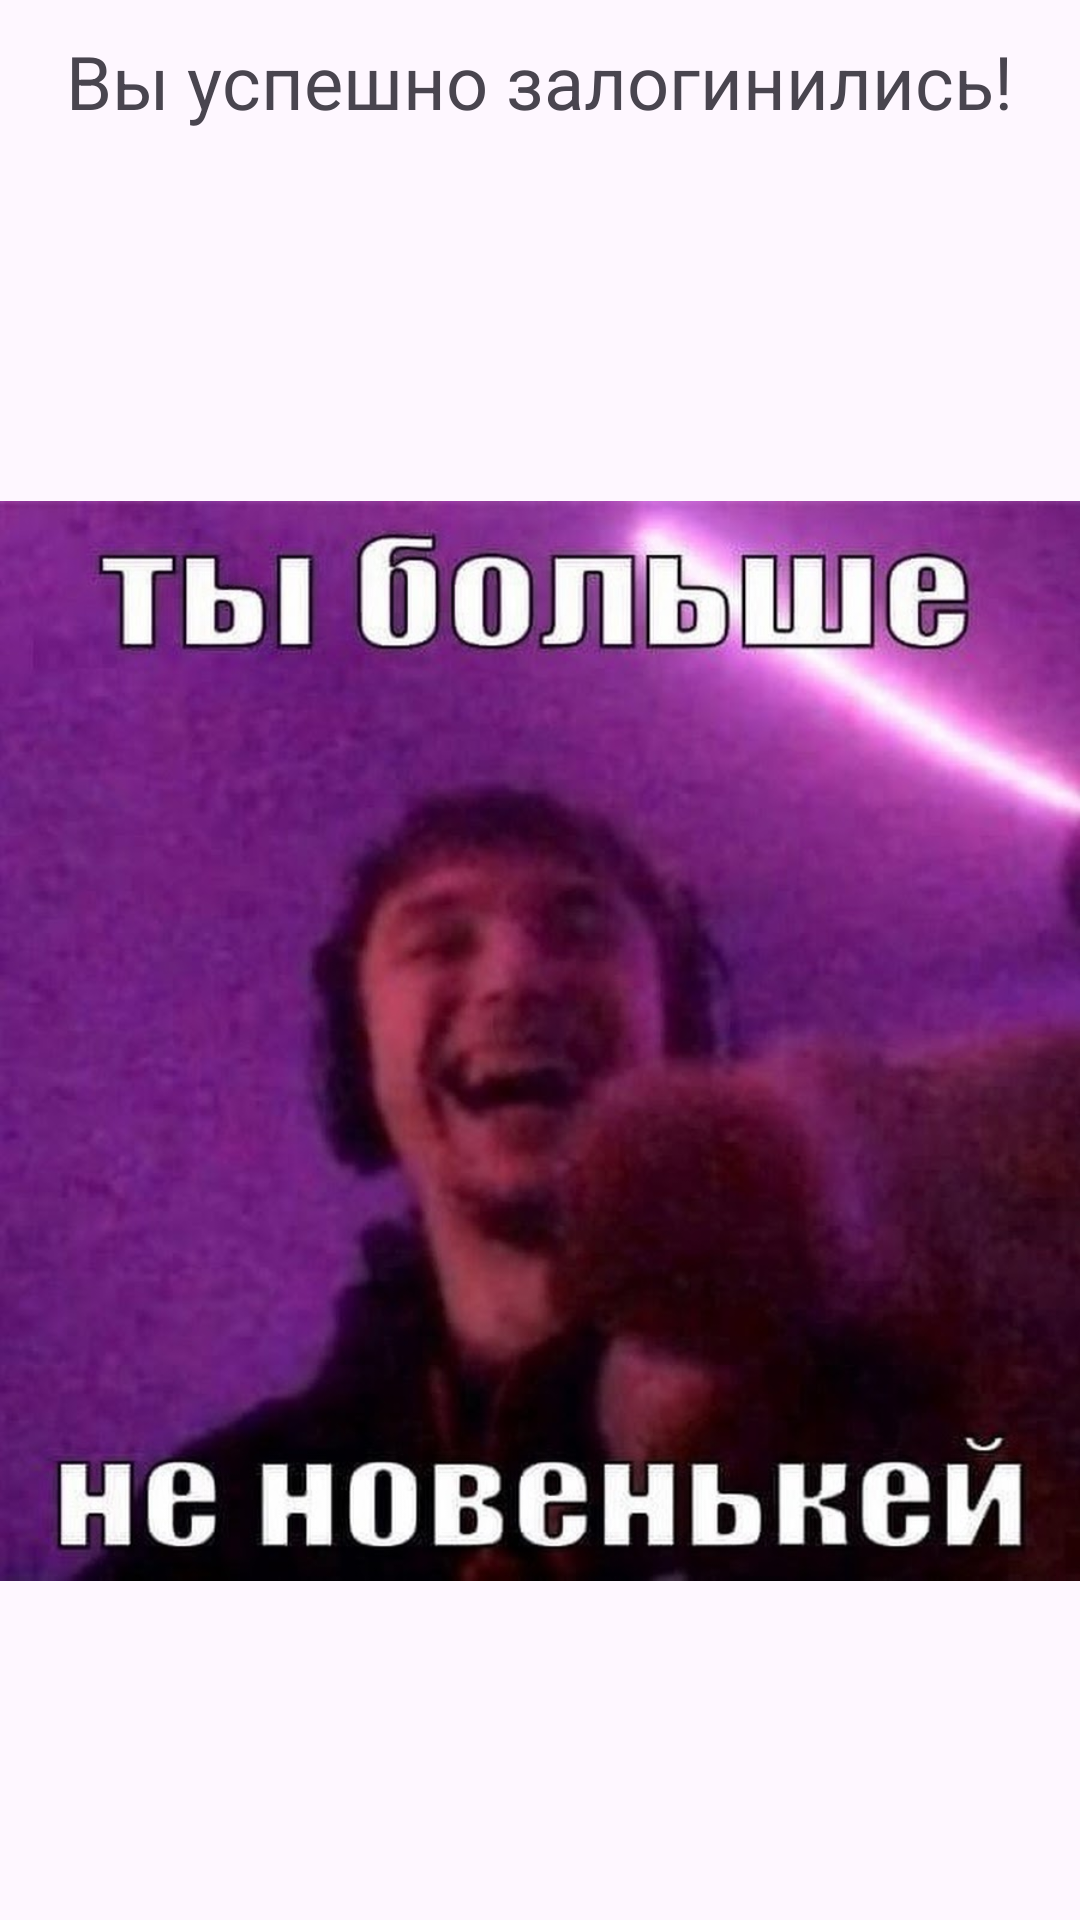

Produce the Android XML layout that renders to this screen, including the resource entries it uses.
<!-- AndroidManifest.xml: application theme Theme.MyApplicationss -->
<!-- res/layout/activity_second.xml -->
<?xml version="1.0" encoding="utf-8"?>
<LinearLayout
    xmlns:android="http://schemas.android.com/apk/res/android"
    xmlns:app="http://schemas.android.com/apk/res-auto"
    android:orientation="vertical"
    android:layout_width="match_parent"
    android:layout_height="match_parent">

    <TextView
        android:layout_width="wrap_content"
        android:layout_height="wrap_content"
        android:text="Вы успешно залогинились!"
        android:padding="5pt"
        android:layout_gravity="center"
        android:textSize="12pt"/>

    <ImageView
        android:id="@+id/imageView"
        android:layout_width="match_parent"
        android:layout_height="wrap_content"
        android:src="@drawable/aa"
         />

</LinearLayout>
<!-- resources referenced by this layout -->
<resources>
  <!-- drawable aa: jpg bitmap (drawable, 80463 bytes) -->
  <style name="Theme.MyApplicationss" parent="Base.Theme.MyApplicationss" />
  <style name="Base.Theme.MyApplicationss" parent="Theme.Material3.DayNight.NoActionBar">
          
          
      </style>
</resources>
